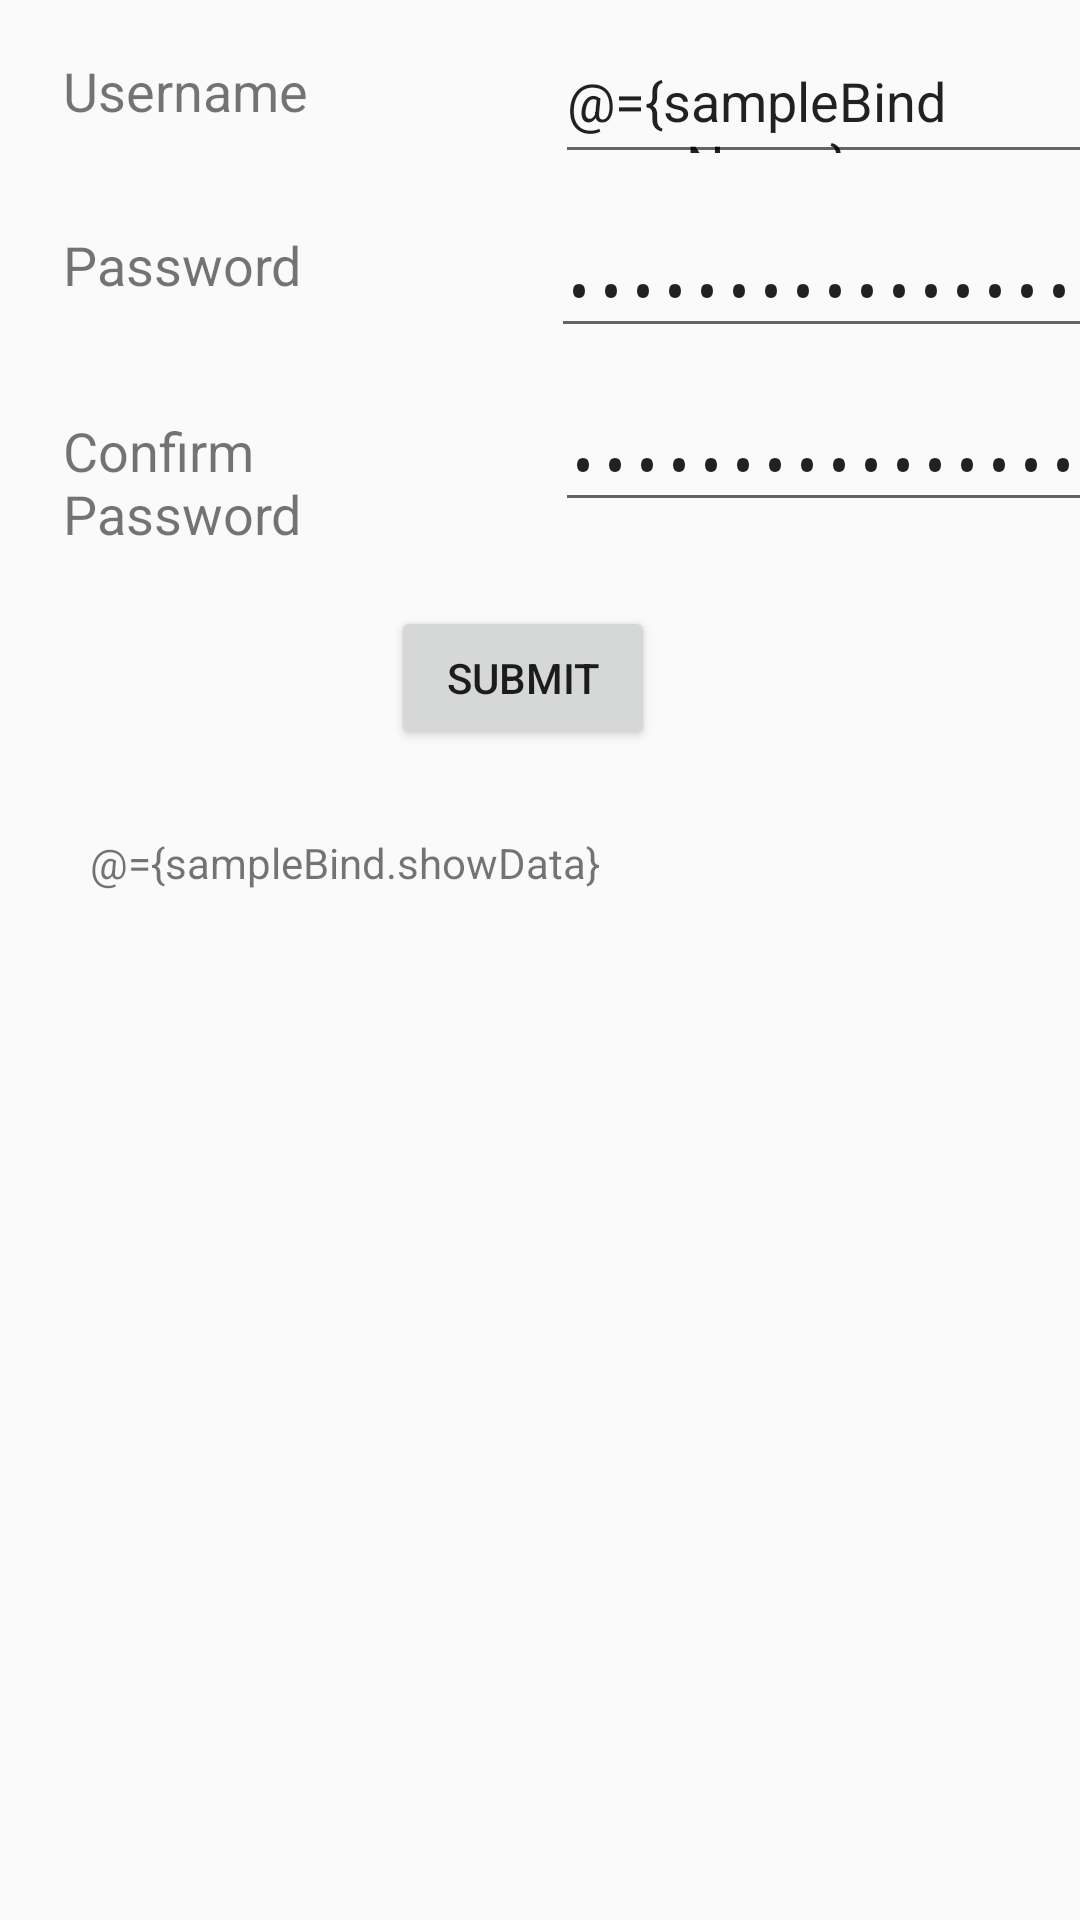

This screen was rendered from an Android layout file. Write that file and the resources it references.
<!-- AndroidManifest.xml: application theme AppTheme -->
<!-- res/layout/activity_sample_bind.xml -->
<?xml version="1.0" encoding="utf-8"?>
<layout xmlns:android="http://schemas.android.com/apk/res/android"
    xmlns:app="http://schemas.android.com/apk/res-auto"
    xmlns:tools="http://schemas.android.com/tools">
    <data>

        <variable
            name="sampleBind"
            type="com.example.myandroidlearning.SampleBindViewModel" />
    </data>

    <androidx.constraintlayout.widget.ConstraintLayout
        android:layout_width="match_parent"
        android:layout_height="match_parent"
        tools:context=".SampleBindActivity">

        <EditText
            android:id="@+id/editText"
            android:layout_width="197dp"
            android:layout_height="42dp"


            android:layout_marginStart="4dp"
            android:text="@={sampleBind.userName}"
            app:layout_constraintStart_toStartOf="@+id/guideline15"
            app:layout_constraintTop_toTopOf="@+id/guideline13" />
        

        <androidx.constraintlayout.widget.Guideline
            android:id="@+id/guideline11"
            android:layout_width="wrap_content"
            android:layout_height="wrap_content"
            android:orientation="vertical"
            app:layout_constraintGuide_begin="21dp" />

        <androidx.constraintlayout.widget.Guideline
            android:id="@+id/guideline12"
            android:layout_width="wrap_content"
            android:layout_height="wrap_content"
            android:orientation="vertical"
            app:layout_constraintGuide_begin="383dp" />

        <androidx.constraintlayout.widget.Guideline
            android:id="@+id/guideline13"
            android:layout_width="wrap_content"
            android:layout_height="wrap_content"
            android:orientation="horizontal"
            app:layout_constraintGuide_begin="16dp" />

        <androidx.constraintlayout.widget.Guideline
            android:id="@+id/guideline14"
            android:layout_width="wrap_content"
            android:layout_height="wrap_content"
            android:orientation="horizontal"
            app:layout_constraintGuide_begin="701dp" />

        <Button
            android:id="@+id/button2"
            android:layout_width="wrap_content"
            android:layout_height="wrap_content"
            android:layout_marginTop="28dp"
            android:onClick="@{()->sampleBind.callLogIn()}"
            android:text="Submit"
            app:layout_constraintEnd_toEndOf="parent"
            app:layout_constraintHorizontal_bias="0.479"
            app:layout_constraintStart_toStartOf="parent"
            app:layout_constraintTop_toBottomOf="@+id/editText3" />

        <androidx.constraintlayout.widget.Guideline
            android:id="@+id/guideline15"
            android:layout_width="wrap_content"
            android:layout_height="wrap_content"
            android:orientation="vertical"
            app:layout_constraintGuide_begin="181dp" />

        <TextView
            android:id="@+id/textView3"
            android:layout_width="144dp"
            android:layout_height="42dp"
            android:maxWidth="144dp"
            android:minHeight="42dp"

            android:text="Username"
            android:paddingTop="2dp"
            android:textSize="18sp"
            app:layout_constraintBottom_toBottomOf="@+id/editText"
            app:layout_constraintStart_toStartOf="@+id/guideline11"
            app:layout_constraintTop_toTopOf="@+id/guideline13"
            app:layout_constraintVertical_bias="0.0" />

        <TextView
            android:id="@+id/textView4"
            android:layout_width="144dp"
            android:layout_height="42dp"
            android:layout_marginTop="16dp"
            android:maxWidth="144dp"
            android:minHeight="42dp"
            android:paddingTop="2dp"
            android:textSize="18sp"
            android:text="Password"
            app:layout_constraintStart_toStartOf="@+id/guideline11"
            app:layout_constraintTop_toBottomOf="@+id/textView3" />

        <EditText
            android:id="@+id/editText3"
            android:layout_width="197dp"
            android:layout_height="wrap_content"
            android:layout_marginStart="4dp"
            android:layout_marginTop="16dp"
            android:ems="10"
            android:inputType="textPassword"
            android:maxHeight="84dp"
            android:minHeight="42dp"
            android:text="@={sampleBind.confirmPassword}"
            app:layout_constraintStart_toStartOf="@+id/guideline15"
            app:layout_constraintTop_toBottomOf="@+id/editText2" />

        <EditText
            android:id="@+id/editText2"
            android:layout_width="197dp"
            android:layout_height="wrap_content"
            android:layout_marginTop="16dp"
            android:ems="10"

            android:inputType="textPassword"
            android:maxHeight="84dp"
            android:minHeight="42dp"
            android:text="@={sampleBind.password}"
            app:layout_constraintEnd_toStartOf="@+id/guideline12"

            app:layout_constraintStart_toStartOf="@+id/guideline15"
            app:layout_constraintTop_toBottomOf="@+id/editText" />

        <TextView
            android:id="@+id/textView7"
            android:layout_width="144dp"
            android:layout_height="wrap_content"
            android:layout_marginTop="20dp"
            android:maxWidth="144dp"
            android:minHeight="42dp"
            android:paddingTop="2dp"
            android:textSize="18sp"
            android:text="Confirm Password"

            app:layout_constraintStart_toStartOf="@+id/guideline11"
            app:layout_constraintTop_toBottomOf="@+id/textView4" />

        <TextView
            android:id="@+id/showdata"
            android:layout_width="353dp"
            android:layout_height="46dp"

            android:layout_marginTop="28dp"

            android:text="@={sampleBind.showData}"
            app:layout_constraintEnd_toStartOf="@+id/guideline12"
            app:layout_constraintTop_toBottomOf="@+id/button2" />


    </androidx.constraintlayout.widget.ConstraintLayout>
</layout>
<!-- resources referenced by this layout -->
<resources>
  <style name="AppTheme" parent="Theme.AppCompat.Light.DarkActionBar">
          
          <item name="colorPrimary">@color/colorPrimary</item>
          <item name="colorPrimaryDark">@color/colorPrimaryDark</item>
          <item name="colorAccent">@color/colorPrimary</item>
      </style>
  <color name="colorPrimary">#22719c</color>
  <color name="colorPrimaryDark">#186087</color>
</resources>
